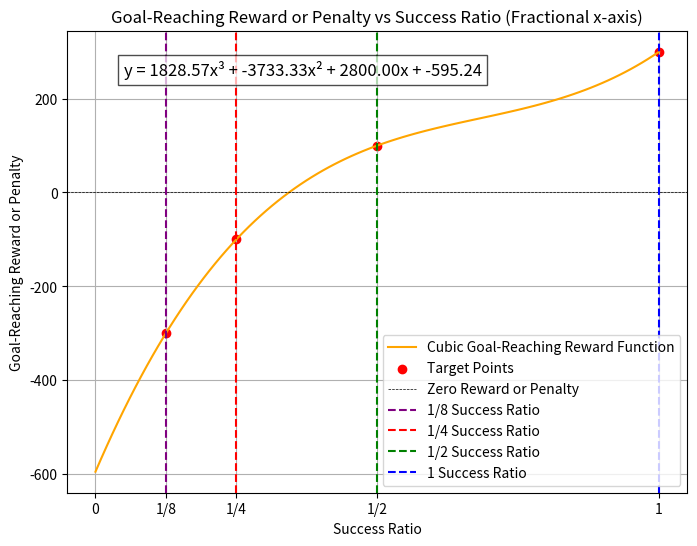

Write Python code to recreate this figure.
import numpy as np
import matplotlib.pyplot as plt
from fractions import Fraction

# 기준점 (Goal-Reaching 성공 비율과 보상 값)
success_ratios = np.array([1/8, 1/4, 1/2, 1])
rewards = np.array([-300, -100, 100, 300])

# 3차 다항식으로 보상 함수 추정
coefficients = np.polyfit(success_ratios, rewards, 3)
reward_function = np.poly1d(coefficients)

# Success ratio 범위 및 계산된 보상 값
x_vals = np.linspace(0, 1, 100)
reward_vals = reward_function(x_vals)

# Target points (with fractions for x-axis)
target_points = [(1/8, -300), (1/4, -100), (1/2, 100), (1, 300)]

# 그래프 그리기
plt.figure(figsize=(8, 6))
plt.plot(x_vals, reward_vals, label="Cubic Goal-Reaching Reward Function", color='orange')
plt.scatter(*zip(*target_points), color='red', label="Target Points")
plt.axhline(0, color='black', linewidth=0.5, linestyle='--', label="Zero Reward or Penalty")
plt.axvline(1/8, color='purple', linestyle='--', label="1/8 Success Ratio")
plt.axvline(1/4, color='red', linestyle='--', label="1/4 Success Ratio")
plt.axvline(1/2, color='green', linestyle='--', label="1/2 Success Ratio")
plt.axvline(1, color='blue', linestyle='--', label="1 Success Ratio")

# x축 분수를 표시
plt.xticks([0, 1/8, 1/4, 1/2, 1], [str(Fraction(x).limit_denominator()) for x in [0, 1/8, 1/4, 1/2, 1]])

# 계산된 다항식 식 추가
equation_text = (
    f"y = {coefficients[0]:.2f}x³ + {coefficients[1]:.2f}x² + {coefficients[2]:.2f}x + {coefficients[3]:.2f}"
)
plt.text(0.05, 250, equation_text, fontsize=12, bbox=dict(facecolor='white', alpha=0.7))

# 그래프 꾸미기
plt.title("Goal-Reaching Reward or Penalty vs Success Ratio (Fractional x-axis)")
plt.xlabel("Success Ratio")
plt.ylabel("Goal-Reaching Reward or Penalty")
plt.legend()
plt.grid()
plt.show()